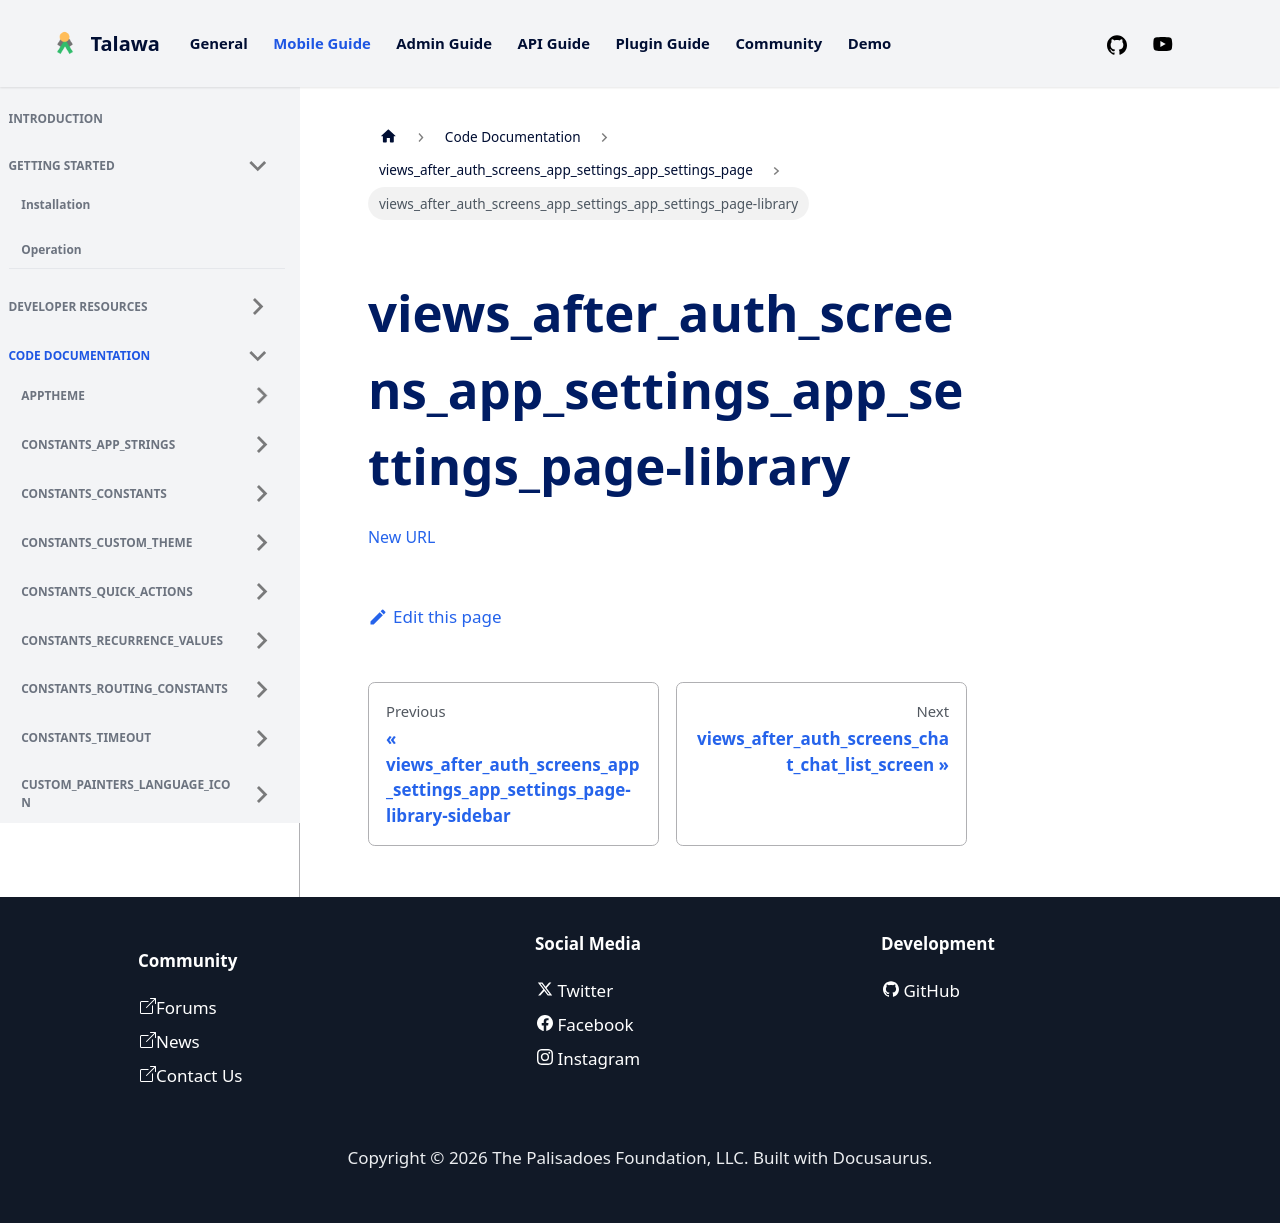

repository: PalisadoesFoundation/talawa · page: docs/auto-docs/views_after_auth_screens_app_settings_app_settings_page/views_after_auth_screens_app_settings_app_settings_page-library/index.html · generator: docusaurus

[New URL](../views_after_auth_screens_app_settings_app_settings_page/)
